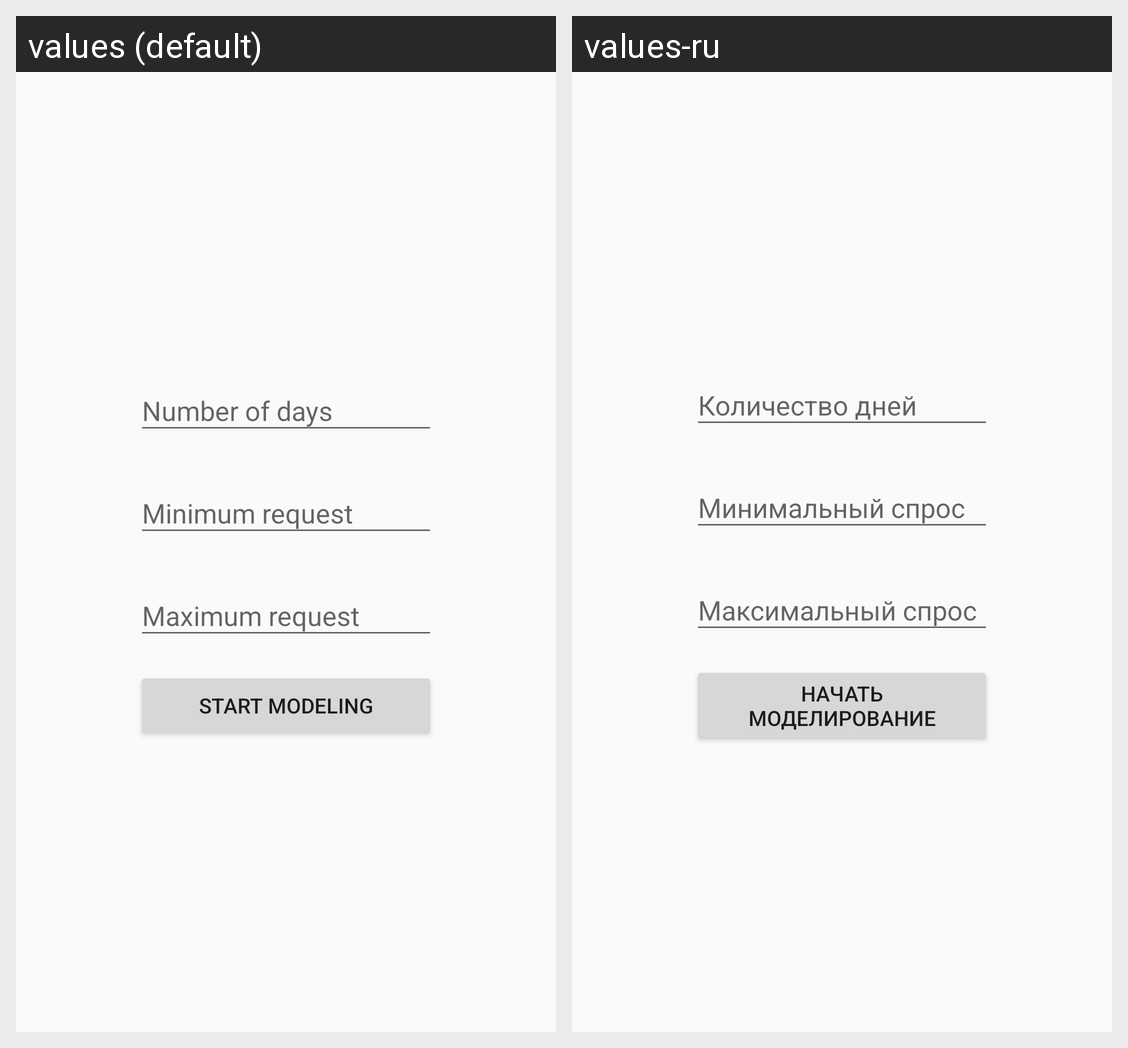

For this localized Android screen grid, give each drawn string resource with its value in every locale shown.
Android screen res/layout/modeling_fragment.xml rendered under 2 locales, left to right: values (default), values-ru. Device: Nexus 5 (rendered at 1080×1920; each locale shown at half size, 540×960, under a caption strip naming it); theme AppTheme.
Strings drawn on this screen, with the default value and each locale's value (text and hints the layout hard-codes, and strings that could not be matched under every locale, appear in the picture but are not listed):

numberofdays
  values: Number of days
  values-ru: Количество дней

minrequest
  values: Minimum request
  values-ru: Минимальный спрос

maxrequest
  values: Maximum request
  values-ru: Максимальный спрос

startmodeling
  values: Start modeling
  values-ru: Начать моделирование
